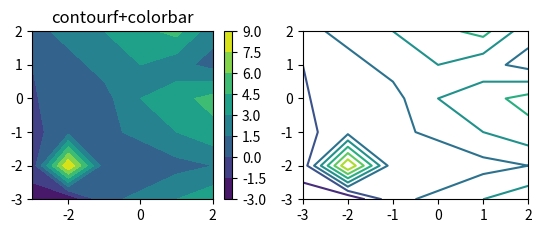

Write the Python code that produced this figure. (Note: this script raises an exception after producing the figure.)
# -*- coding: utf-8 -*-
"""
Created on Sat May 07 10:38:00 2016

[redacted]
"""
import matplotlib.pylab as plt
import numpy as np
from mpl_toolkits.mplot3d import Axes3D


tran_rec1 = {"TRAN_SUC":"60",
            "TRAN_TPM":"21.243",
            "TRAN_TIME":"80",
            "TRAN_ACC":"54",
            "TRAN_REV":"42",
            "TRAN_TYPE":"100",}

app_rec1={"APP_CTP":"128",
         "APP_NOF":"16",
         "APP_MQN":"24",
         "APP_MQS":"12",
         "APP_LOG":"16",
         "APP_HAND":"3792",}

db_rec1={"DB_CPU":"63",
        "DB_HIR":"95",
        "DB_IDXCON":"0",
        "DB_LOCK":"5",
        "DB_TAB":"75",
        "DB_WAIT":"10",}

os_rec1={"OS_PING":"100",
        "OS_CPU":"45",
        "OS_MEM":"65",
        "OS_SWAP":"12",
        "OS_STOR":"54",
        "OS_IO":"110",}

net_rec1={"NET_LINK":"100",
         "NET_LOSS":"0",
         "NET_LINKNUM":"382",
         "NET_BW":"10",}

phy_rec1={"PHY_FIRE":"100",
         "PHY_WATER":"100",
         "PHY_POW":"100",
         "PHY_VOL":"100",
         "PHY_TEM":"22",
         "PHY_HUM":"43",}
         

def f(x,y):
    z = x + y
    z = np.array([[-2,-3,1,2,3,4],
                  [-1,-2,0.5,0,1,1.5],[-0.5,1,1,2,3,4],[-0.2,1,1,3,4,5],[0,1,2,3,2,1],[1,2,3,4,5,2]])
    z[1][1] = 9
    return z
 
n = 1


 
#均匀生成-3到3之间的n个值
x = np.arange(-3,3,n)
y = np.arange(-3,3,n)
#生成网格数据
X,Y = np.meshgrid(x,y)

fig = plt.figure()
#2行2列的子图中的第一个，第一行的第一列
subfig1 = fig.add_subplot(2,2,1)
#画等值线云图
surf1 = plt.contourf(X, Y, f(X,Y))
#添加色标
fig.colorbar(surf1)
#添加标题
plt.title('contourf+colorbar')
 
#d第二个子图，第一行的第二列
subfig2 = fig.add_subplot(2,2,2)
#画等值线
surf2 = plt.contour(X, Y, f(X,Y))
#等值线上添加标记
plt.clabel(surf2, inline=1, fontsize=10, cmap='jet')
#添加标题
plt.title('contour+clabel')
 
#第三个子图，第二行的第一列
subfig3 = fig.add_subplot(2,2,3,projection='3d')
#画三维边框
surf3 = subfig3.plot_wireframe(X, Y, f(X,Y), rstride=10, cstride=10, color = 'y')
#画等值线
plt.contour(X, Y, f(X,Y))
#设置标题
plt.title('plot_wireframe+contour')
 
#第四个子图，第二行的第二列
subfig4 = fig.add_subplot(2,2,4,projection='3d')
#画三维图
surf4 = subfig4.plot_surface(X, Y, f(X,Y), rstride=1, cstride=1, cmap='jet',
        linewidth=0, antialiased=False)
#设置色标
fig.colorbar(surf4)
#设置标题
plt.title('plot_surface+colorbar')
 
plt.show()